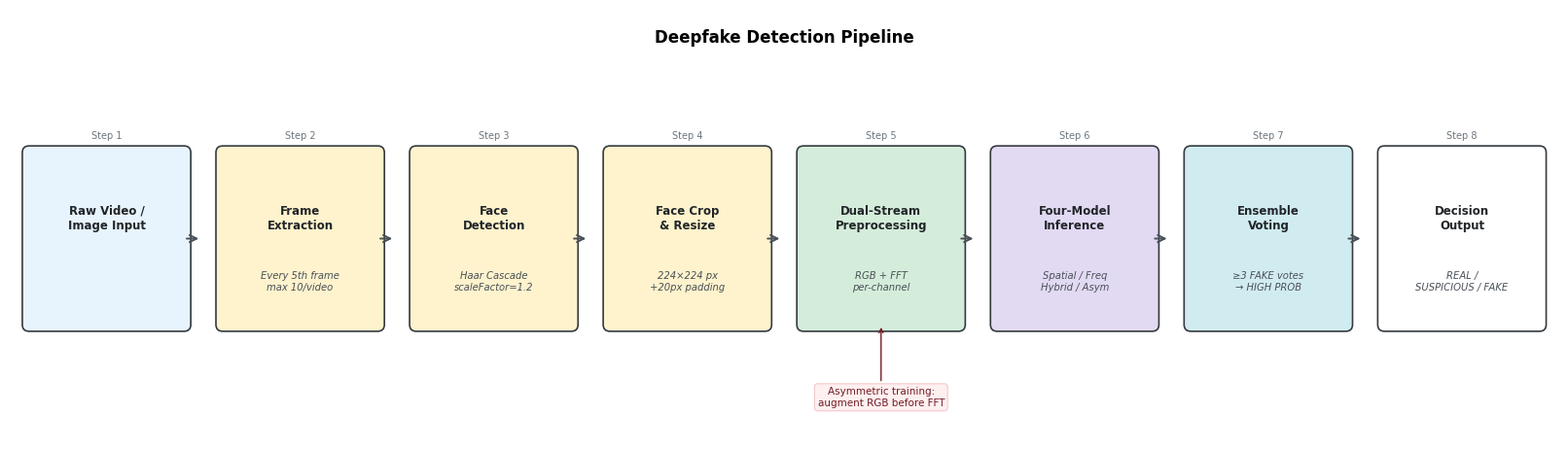

Recreate this plot in Python. (Note: this script raises an exception after producing the figure.)
"""
Figure 2: Deepfake Detection Pipeline
End-to-end pipeline from raw video to decision.
"""

import matplotlib
matplotlib.use('Agg')
import matplotlib.pyplot as plt
import matplotlib.patches as mpatches
from matplotlib.patches import FancyBboxPatch
import numpy as np

plt.rcParams.update({'font.family': 'DejaVu Sans', 'font.size': 9})

fig, ax = plt.subplots(figsize=(16, 4.5))
ax.set_xlim(0, 16)
ax.set_ylim(0, 4.5)
ax.axis('off')
fig.patch.set_facecolor('white')

ax.text(8, 4.2, 'Deepfake Detection Pipeline',
        ha='center', va='center', fontsize=12, fontweight='bold')

# Pipeline stages: (x_center, label, sublabel, color)
stages = [
    (1.0,  'Raw Video /\nImage Input',    '',                          '#E8F4FD'),
    (3.0,  'Frame\nExtraction',           'Every 5th frame\nmax 10/video', '#FFF3CD'),
    (5.0,  'Face\nDetection',             'Haar Cascade\nscaleFactor=1.2', '#FFF3CD'),
    (7.0,  'Face Crop\n& Resize',         '224×224 px\n+20px padding',  '#FFF3CD'),
    (9.0,  'Dual-Stream\nPreprocessing',  'RGB + FFT\nper-channel',     '#D4EDDA'),
    (11.0, 'Four-Model\nInference',       'Spatial / Freq\nHybrid / Asym', '#E2D9F3'),
    (13.0, 'Ensemble\nVoting',            '≥3 FAKE votes\n→ HIGH PROB', '#D1ECF1'),
    (15.0, 'Decision\nOutput',            'REAL /\nSUSPICIOUS / FAKE',  '#FFFFFF'),
]

BOX_W = 1.6
BOX_H = 1.8
BOX_Y = 1.2

C_BORDER = '#343A40'
C_ARROW  = '#495057'

for i, (xc, label, sub, color) in enumerate(stages):
    x0 = xc - BOX_W / 2
    rect = FancyBboxPatch((x0, BOX_Y), BOX_W, BOX_H,
                          boxstyle="round,pad=0.07",
                          linewidth=1.2,
                          edgecolor=C_BORDER,
                          facecolor=color)
    ax.add_patch(rect)
    ax.text(xc, BOX_Y + BOX_H * 0.62,
            label, ha='center', va='center',
            fontsize=8.5, fontweight='bold', color='#212529')
    if sub:
        ax.text(xc, BOX_Y + BOX_H * 0.25,
                sub, ha='center', va='center',
                fontsize=7.2, color='#495057', style='italic')

    # Step number badge
    ax.text(xc, BOX_Y + BOX_H + 0.18,
            f'Step {i+1}', ha='center', va='center',
            fontsize=7, color='#6C757D')

    # Arrow to next
    if i < len(stages) - 1:
        ax.annotate('', xy=(xc + BOX_W/2 + 0.18, BOX_Y + BOX_H/2),
                    xytext=(xc + BOX_W/2, BOX_Y + BOX_H/2),
                    arrowprops=dict(arrowstyle='->', color=C_ARROW,
                                   lw=1.4, mutation_scale=13))

# Highlight asymmetric path note
ax.annotate('Asymmetric training:\naugment RGB before FFT',
            xy=(9.0, BOX_Y), xytext=(9.0, 0.35),
            ha='center', fontsize=7.5, color='#721C24',
            arrowprops=dict(arrowstyle='->', color='#721C24', lw=1.0),
            bbox=dict(boxstyle='round,pad=0.3', facecolor='#FFF0F0',
                      edgecolor='#F5C6CB', linewidth=0.8))

plt.tight_layout(pad=0.3)
plt.savefig('paper/images/fig2_detection_pipeline.png',
            dpi=300, bbox_inches='tight', facecolor='white')
plt.close()
print("Saved fig2_detection_pipeline.png")
